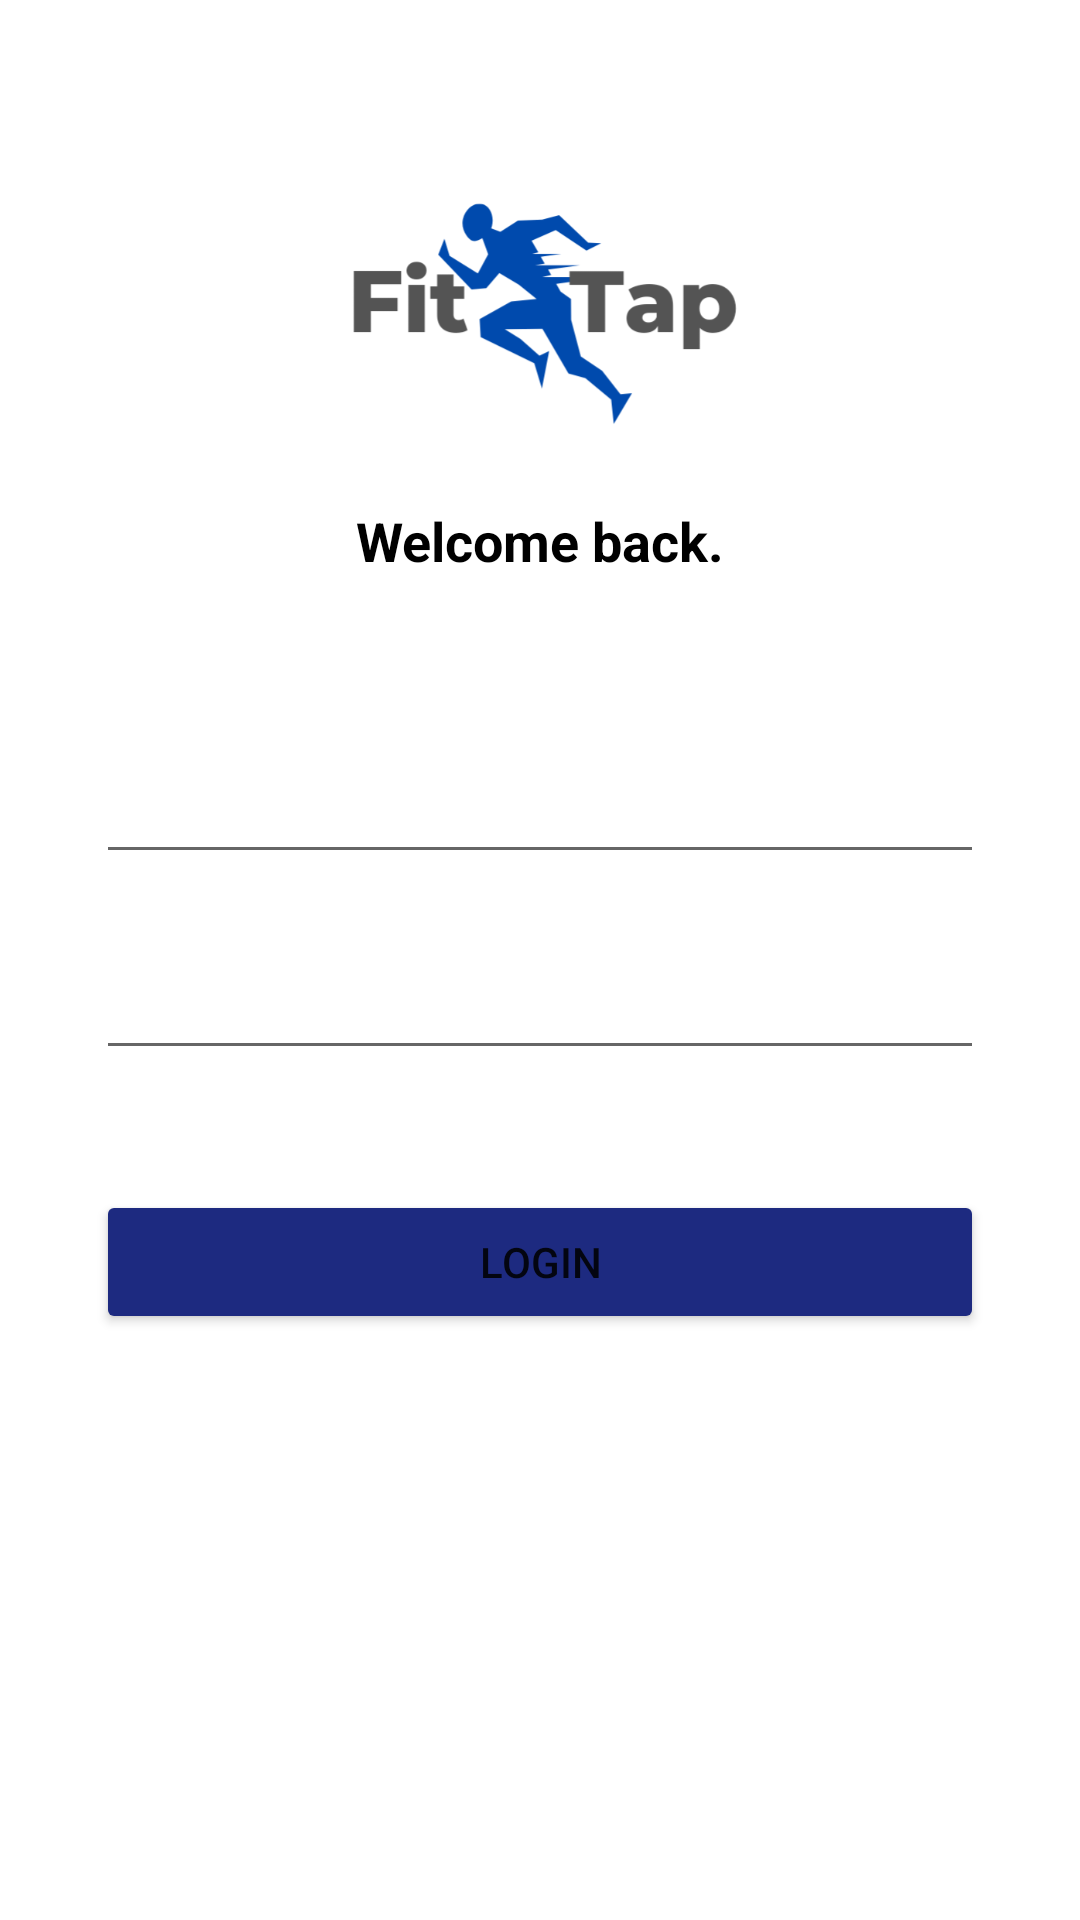

Write the Android layout XML for this screen, with the resource values it uses.
<!-- AndroidManifest.xml: application theme Theme.FitTap -->
<!-- res/layout/activity_login.xml -->
<?xml version="1.0" encoding="utf-8"?>
<androidx.constraintlayout.widget.ConstraintLayout xmlns:android="http://schemas.android.com/apk/res/android"
    xmlns:app="http://schemas.android.com/apk/res-auto"
    xmlns:tools="http://schemas.android.com/tools"
    android:layout_width="match_parent"
    android:layout_height="match_parent"
    android:background="#FFFFFF"
    android:onClick="onSignIn"
    tools:context=".Login">

    <ImageView
        android:id="@+id/imageView6"
        android:layout_width="wrap_content"
        android:layout_height="wrap_content"
        android:scaleType="fitXY"
        app:layout_constraintStart_toStartOf="parent"
        app:layout_constraintTop_toTopOf="parent"
        app:srcCompat="@drawable/bgimage" />

    <TextView
        android:id="@+id/descText7"
        android:layout_width="0dp"
        android:layout_height="wrap_content"
        android:layout_marginTop="8dp"
        android:text="Login and continue working on your body."
        android:textAlignment="center"
        android:textColor="@color/white"
        android:textSize="14sp"
        app:layout_constraintEnd_toEndOf="parent"
        app:layout_constraintHorizontal_bias="0.0"
        app:layout_constraintStart_toStartOf="parent"
        app:layout_constraintTop_toBottomOf="@+id/welcomeText3"
        tools:ignore="MissingConstraints" />

    <TextView
        android:id="@+id/welcomeText3"
        android:layout_width="0dp"
        android:layout_height="wrap_content"
        android:layout_marginTop="168dp"
        android:text="Welcome back."
        android:textAlignment="center"
        android:textColor="@color/black"
        android:textSize="18dp"
        android:textStyle="bold"
        app:layout_constraintEnd_toEndOf="parent"
        app:layout_constraintHorizontal_bias="0.0"
        app:layout_constraintStart_toStartOf="parent"
        app:layout_constraintTop_toTopOf="parent"
        tools:ignore="MissingConstraints" />

    <ImageView
        android:id="@+id/imageView2"
        android:layout_width="229dp"
        android:layout_height="171dp"
        android:layout_marginTop="16dp"
        app:layout_constraintEnd_toEndOf="parent"
        app:layout_constraintStart_toStartOf="parent"
        app:layout_constraintTop_toTopOf="parent"
        app:srcCompat="@drawable/viber_image_2022_03_26_18_31_00_873" />

    <TextView
        android:id="@+id/descText5"
        android:layout_width="0dp"
        android:layout_height="wrap_content"
        android:layout_marginTop="40dp"
        android:layout_marginBottom="8dp"
        android:text="2022 Ⓒ Developed by TrioFantastico"
        android:textAlignment="center"
        android:textColor="@color/white"
        android:textSize="12sp"
        app:layout_constraintBottom_toBottomOf="parent"
        app:layout_constraintEnd_toEndOf="parent"
        app:layout_constraintHorizontal_bias="0.0"
        app:layout_constraintStart_toStartOf="parent"
        app:layout_constraintTop_toBottomOf="@+id/signInButton"
        app:layout_constraintVertical_bias="0.89"
        tools:ignore="MissingConstraints" />

    <Button
        android:id="@+id/signInButton"
        android:layout_width="0dp"
        android:layout_height="wrap_content"
        android:layout_marginStart="32dp"
        android:layout_marginTop="40dp"
        android:layout_marginEnd="32dp"
        android:backgroundTint="#1D2A80"
        android:onClick="onSignIn"
        android:text="Login"
        app:layout_constraintEnd_toEndOf="parent"
        app:layout_constraintHorizontal_bias="0.0"
        app:layout_constraintStart_toStartOf="parent"
        app:layout_constraintTop_toBottomOf="@+id/login_password" />

    <EditText
        android:id="@+id/reg_name"
        android:layout_width="0dp"
        android:layout_height="wrap_content"
        android:layout_marginStart="32dp"
        android:layout_marginTop="250dp"
        android:layout_marginEnd="32dp"
        android:ems="10"
        android:hint="Name"
        android:inputType="textPersonName"
        android:textColor="@color/white"
        android:textColorHighlight="@color/white"
        android:textColorHint="@color/white"
        android:textColorLink="@color/white"
        app:layout_constraintEnd_toEndOf="parent"
        app:layout_constraintStart_toStartOf="parent"
        app:layout_constraintTop_toTopOf="parent" />

    <EditText
        android:id="@+id/login_password"
        android:layout_width="0dp"
        android:layout_height="wrap_content"
        android:layout_marginStart="32dp"
        android:layout_marginTop="24dp"
        android:layout_marginEnd="32dp"
        android:ems="10"
        android:hint="Password"
        android:inputType="textPassword"
        android:textColor="@color/white"
        android:textColorHighlight="@color/white"
        android:textColorHint="@color/white"
        android:textColorLink="@color/white"
        app:layout_constraintEnd_toEndOf="parent"
        app:layout_constraintHorizontal_bias="0.491"
        app:layout_constraintStart_toStartOf="parent"
        app:layout_constraintTop_toBottomOf="@+id/reg_name" />


</androidx.constraintlayout.widget.ConstraintLayout>
<!-- resources referenced by this layout -->
<resources>
  <!-- drawable viber_image_2022_03_26_18_31_00_873: png bitmap (drawable, 29313 bytes) -->
  <style name="Theme.FitTap" parent="Theme.MaterialComponents.DayNight.DarkActionBar">
          
          <item name="colorPrimary">@color/purple_500</item>
          <item name="colorPrimaryVariant">@color/purple_700</item>
          <item name="colorOnPrimary">@color/white</item>
          
          <item name="colorSecondary">@color/teal_200</item>
          <item name="colorSecondaryVariant">@color/teal_700</item>
          <item name="colorOnSecondary">@color/black</item>
          
          <item name="android:statusBarColor" tools:targetApi="l">?attr/colorPrimaryVariant</item>
          
      </style>
  <!-- not gathered from this repository: default colours our renderer supplied (Android Studio template values) -->
  <color name="purple_500">#FF6200EE</color>
  <color name="purple_700">#FF3700B3</color>
  <color name="teal_200">#FF03DAC5</color>
  <color name="teal_700">#FF018786</color>
  <color name="black">#FF000000</color>
  <color name="white">#FFFFFFFF</color>
</resources>
